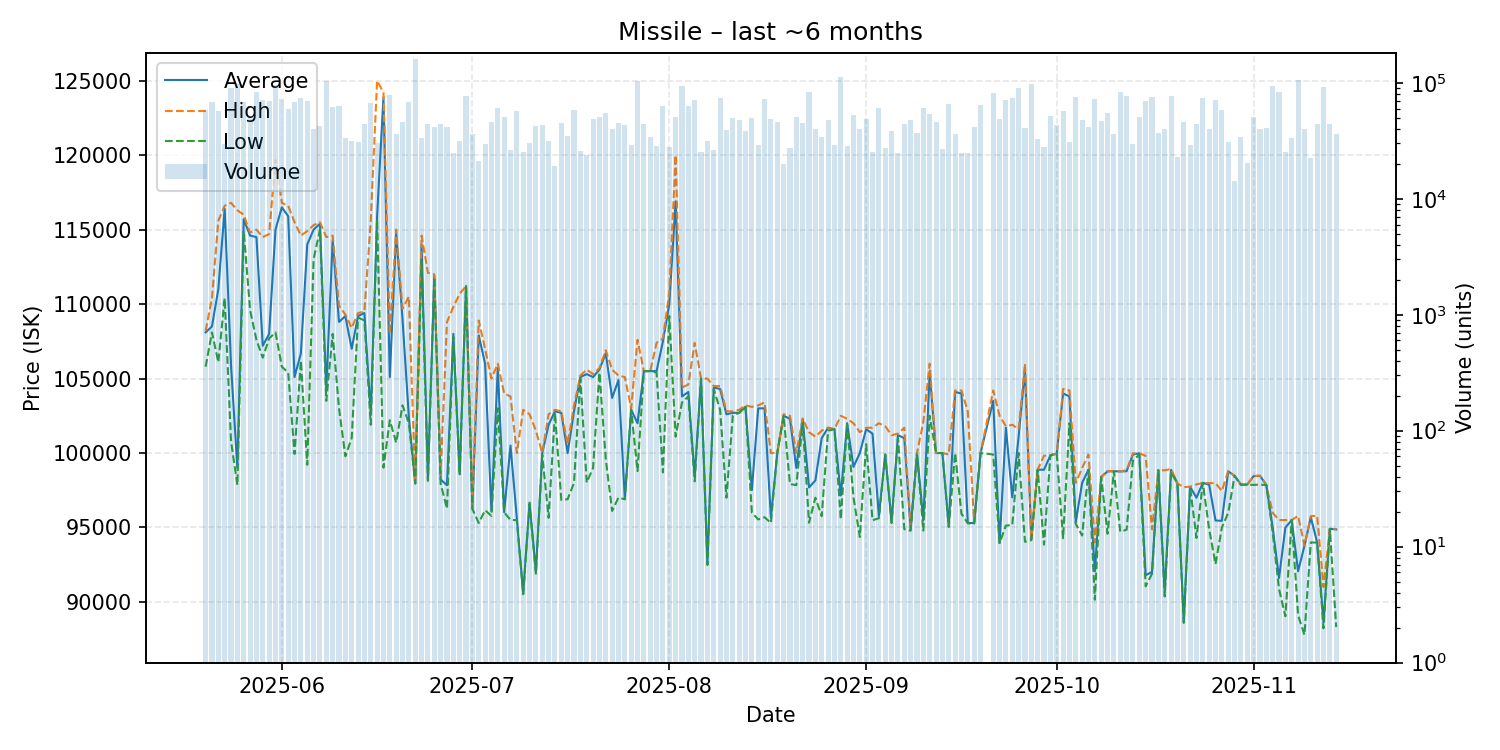

The data file committed next to this chart (first rows):
date, average, highest, lowest, order_count, volume
2025-05-20, 108100, 108200, 105800, 216, 57835
2025-05-21, 108500, 110400, 108100, 270, 67827
2025-05-22, 111000, 115600, 106100, 266, 57294
2025-05-23, 116400, 116600, 110400, 218, 29806
2025-05-24, 105900, 116800, 100800, 298, 90269
2025-05-25, 99000, 116300, 97850, 297, 97501
2025-05-26, 115700, 116000, 114900, 283, 67927
2025-05-27, 114600, 114800, 109600, 241, 52003
2025-05-28, 114500, 115000, 107600, 263, 84064
2025-05-29, 107200, 114500, 106400, 271, 71367
2025-05-30, 108000, 114700, 107700, 301, 70001
2025-05-31, 115000, 119700, 108100, 328, 96132
2025-06-01, 116500, 116800, 105800, 333, 72426
2025-06-02, 115900, 116600, 105400, 274, 58933
2025-06-03, 105100, 115500, 99940, 274, 67958
2025-06-04, 106700, 114600, 106200, 282, 74104
2025-06-05, 114000, 114900, 99210, 312, 70127
2025-06-06, 115000, 115300, 113000, 297, 40130
2025-06-07, 115400, 115500, 115000, 280, 42322
2025-06-08, 104300, 114500, 103500, 380, 103515
2025-06-09, 114300, 114600, 108000, 284, 61370
2025-06-10, 108800, 109900, 103000, 277, 63710
2025-06-11, 109200, 109300, 99780, 248, 33754
2025-06-12, 107000, 108400, 101000, 267, 31681
2025-06-13, 109200, 109400, 109100, 244, 30907
2025-06-14, 109400, 109500, 108900, 281, 43925
2025-06-15, 102600, 115600, 101900, 310, 67381
2025-06-16, 115900, 125000, 115700, 248, 30141
2025-06-17, 123900, 124200, 99020, 253, 43758
2025-06-18, 105100, 108000, 102200, 257, 78986
2025-06-19, 114800, 115000, 100700, 245, 36362
2025-06-20, 109000, 109700, 103200, 306, 46191
2025-06-21, 102400, 110500, 102000, 327, 68228
2025-06-22, 97960, 97960, 97960, 296, 160278
2025-06-23, 114000, 114600, 112900, 243, 33613
2025-06-24, 98220, 112100, 98130, 261, 44113
2025-06-25, 111900, 112000, 111800, 230, 41227
2025-06-26, 98220, 98540, 97940, 249, 44543
2025-06-27, 97840, 108800, 96270, 262, 41990
2025-06-28, 108000, 109800, 107800, 249, 25057
2025-06-29, 98570, 110700, 98540, 290, 31527
2025-06-30, 111200, 111200, 111200, 276, 76391
2025-07-01, 96260, 96590, 96250, 240, 36243
2025-07-02, 107900, 108900, 95300, 243, 21367
2025-07-03, 106000, 107000, 96160, 236, 29842
2025-07-04, 96090, 105000, 95780, 263, 45804
2025-07-05, 105700, 106000, 103000, 277, 60177
2025-07-06, 96030, 104000, 96020, 275, 51107
2025-07-07, 100500, 103800, 95510, 248, 26535
2025-07-08, 95610, 100000, 95490, 280, 57112
2025-07-09, 90570, 102900, 90520, 235, 25134
2025-07-10, 96670, 102600, 96590, 248, 30191
2025-07-11, 92040, 101500, 91900, 229, 42550
2025-07-12, 99990, 100000, 99900, 284, 43054
2025-07-13, 101900, 102600, 95650, 296, 31757
2025-07-14, 102800, 102900, 102700, 248, 19177
2025-07-15, 102700, 102800, 96850, 274, 45225
2025-07-16, 100000, 100600, 96900, 254, 34872
2025-07-17, 102800, 103200, 98000, 269, 58494
2025-07-18, 105100, 105200, 105000, 241, 26056
... 118 more rows
